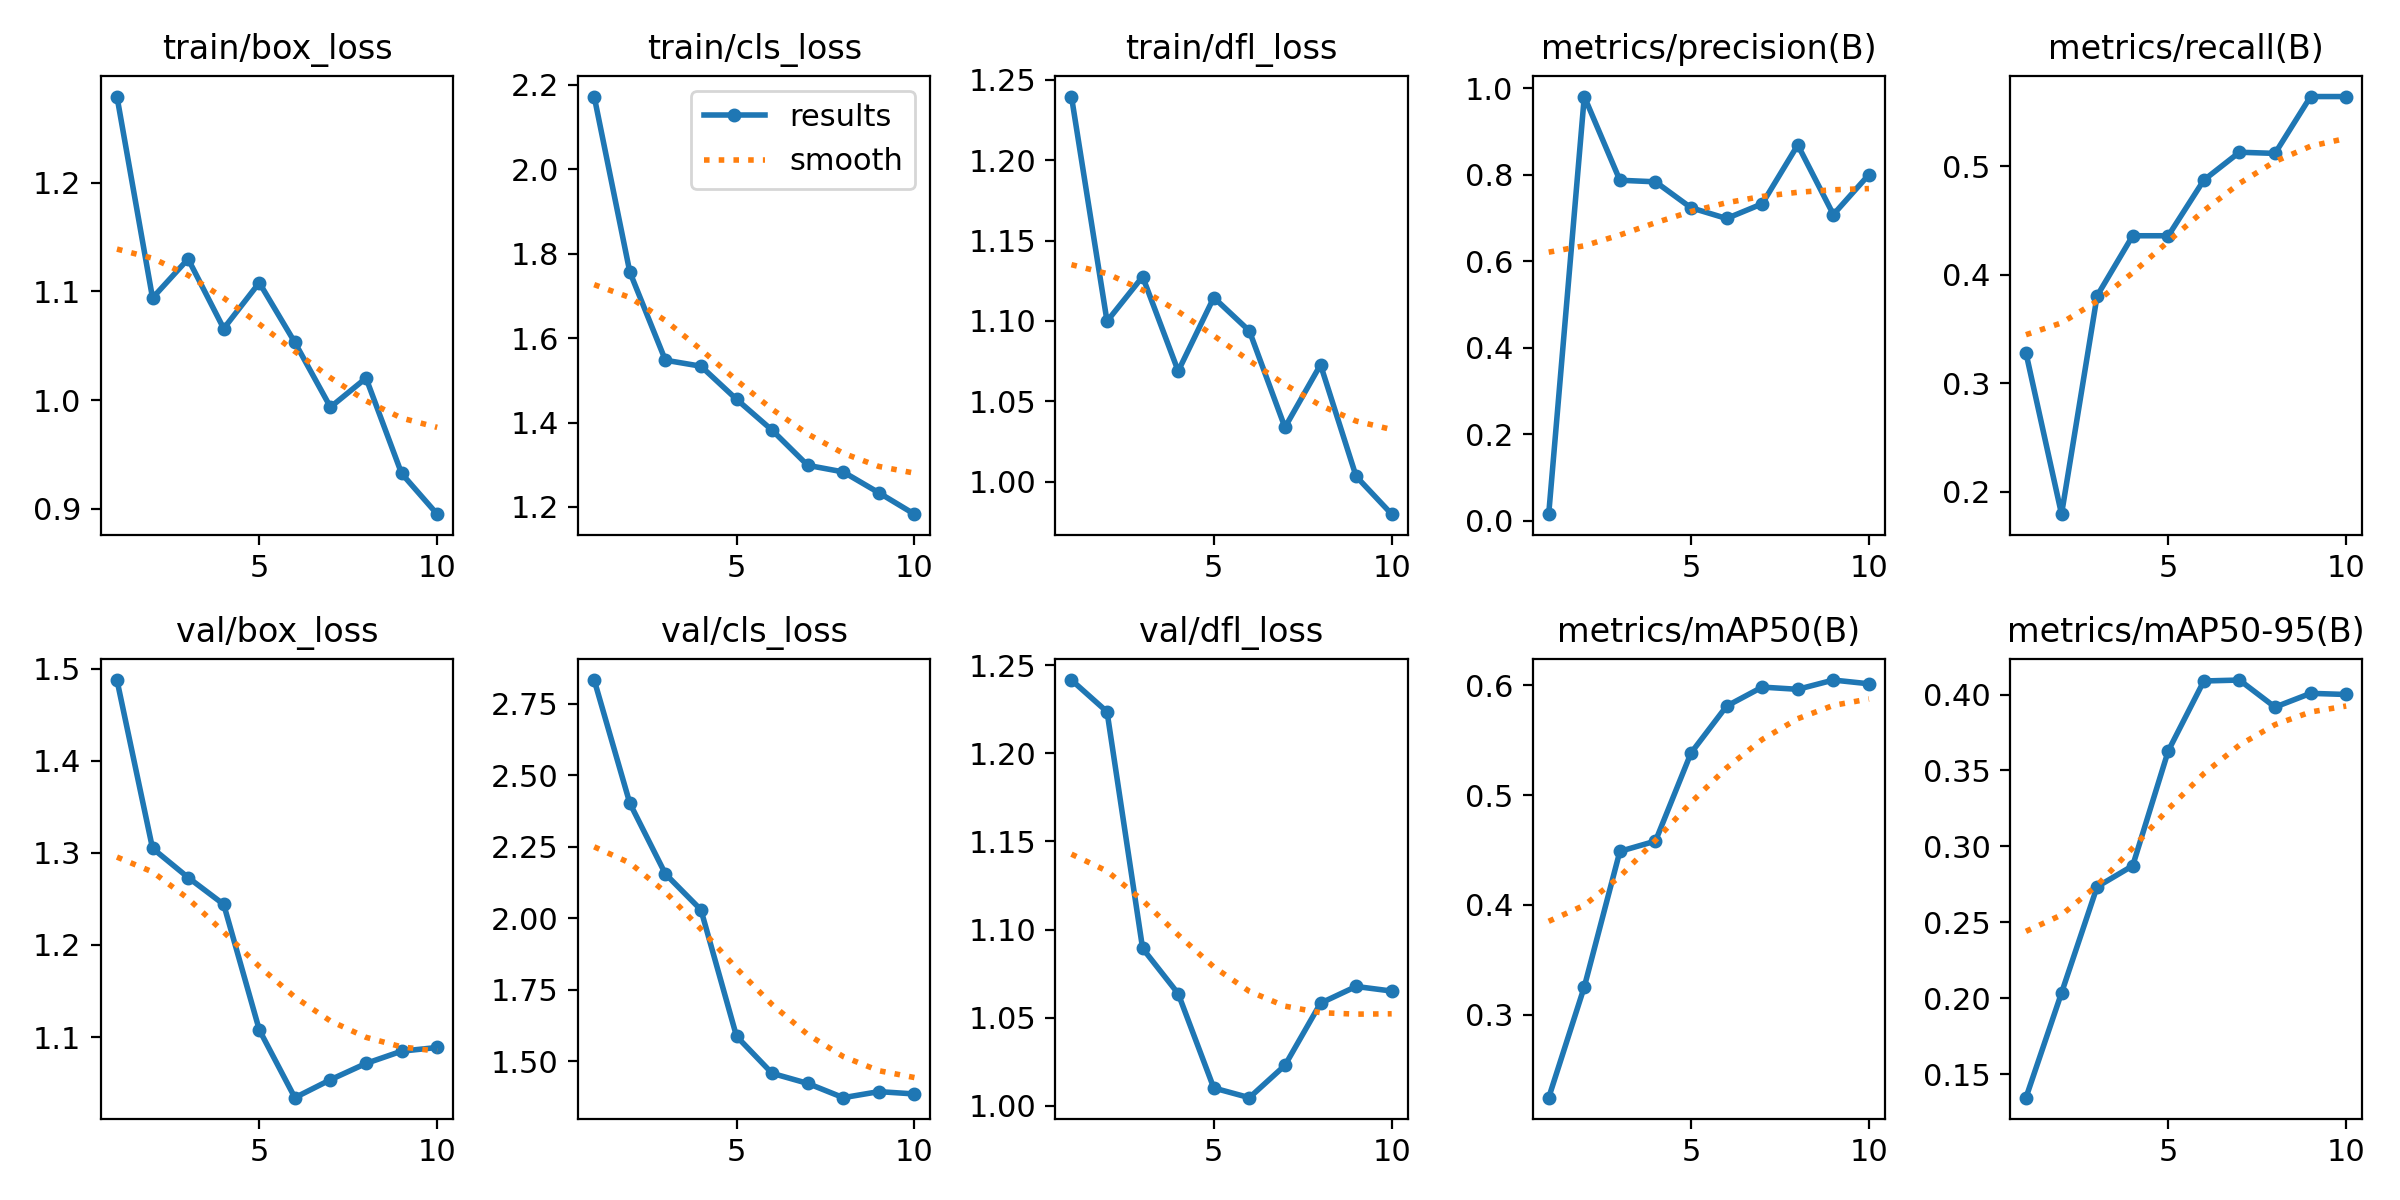

Data behind this chart, as committed beside it:
epoch, time, train/box_loss, train/cls_loss, train/dfl_loss, metrics/precision(B), metrics/recall(B), metrics/mAP50(B), metrics/mAP50-95(B), val/box_loss, val/cls_loss, val/dfl_loss, lr/pg0, lr/pg1, lr/pg2
1, 9.747, 1.279, 2.172, 1.24, 0.01483, 0.3281, 0.2244, 0.1344, 1.488, 2.833, 1.242, 0.0802, 0.0002, 0.0002
2, 19, 1.094, 1.757, 1.1, 0.9813, 0.1795, 0.3253, 0.2035, 1.305, 2.403, 1.224, 0.05937, 0.0003731, 0.0003731
3, 28.36, 1.13, 1.548, 1.128, 0.7876, 0.3806, 0.4487, 0.2734, 1.273, 2.155, 1.089, 0.03851, 0.0005084, 0.0005084
4, 37.8, 1.066, 1.533, 1.069, 0.784, 0.4359, 0.4581, 0.2873, 1.244, 2.03, 1.064, 0.01761, 0.0006059, 0.0006059
5, 47.65, 1.108, 1.455, 1.115, 0.7239, 0.4359, 0.5384, 0.3629, 1.108, 1.588, 1.01, 0.00064, 0.00064, 0.00064
6, 57.18, 1.053, 1.382, 1.094, 0.6991, 0.4872, 0.581, 0.409, 1.034, 1.458, 1.005, 0.00055, 0.00055, 0.00055
7, 64.81, 0.9936, 1.299, 1.034, 0.7331, 0.5128, 0.5984, 0.4096, 1.054, 1.423, 1.023, 0.00046, 0.00046, 0.00046
8, 74.27, 1.02, 1.283, 1.073, 0.8693, 0.5117, 0.5963, 0.3918, 1.071, 1.373, 1.058, 0.00037, 0.00037, 0.00037
9, 81.48, 0.9326, 1.234, 1.003, 0.7083, 0.5641, 0.6048, 0.4008, 1.085, 1.394, 1.068, 0.00028, 0.00028, 0.00028
10, 88.83, 0.8952, 1.183, 0.9798, 0.8007, 0.5641, 0.6014, 0.4001, 1.089, 1.386, 1.065, 0.00019, 0.00019, 0.00019
